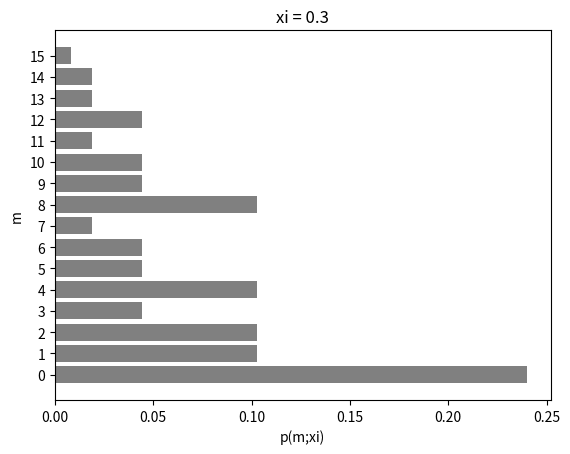

Generate this figure with matplotlib:
import numpy as np
import matplotlib.pyplot as plt

n = 4
xi = 0.3

def F(m):
    return bin(m).count('1')

fig, ax = plt.subplots()

ax.set_title(f"xi = {xi}")
ax.set_ylabel("m")
ax.set_xlabel("p(m;xi)")

omegas = np.arange(2**n)
labels = list(range(2**n))
ps = np.array([xi**F(m) * (1.-xi)**(n-F(m)) for m in range(2**n)])

plt.barh(omegas, ps, tick_label=labels, color='gray')
plt.show()